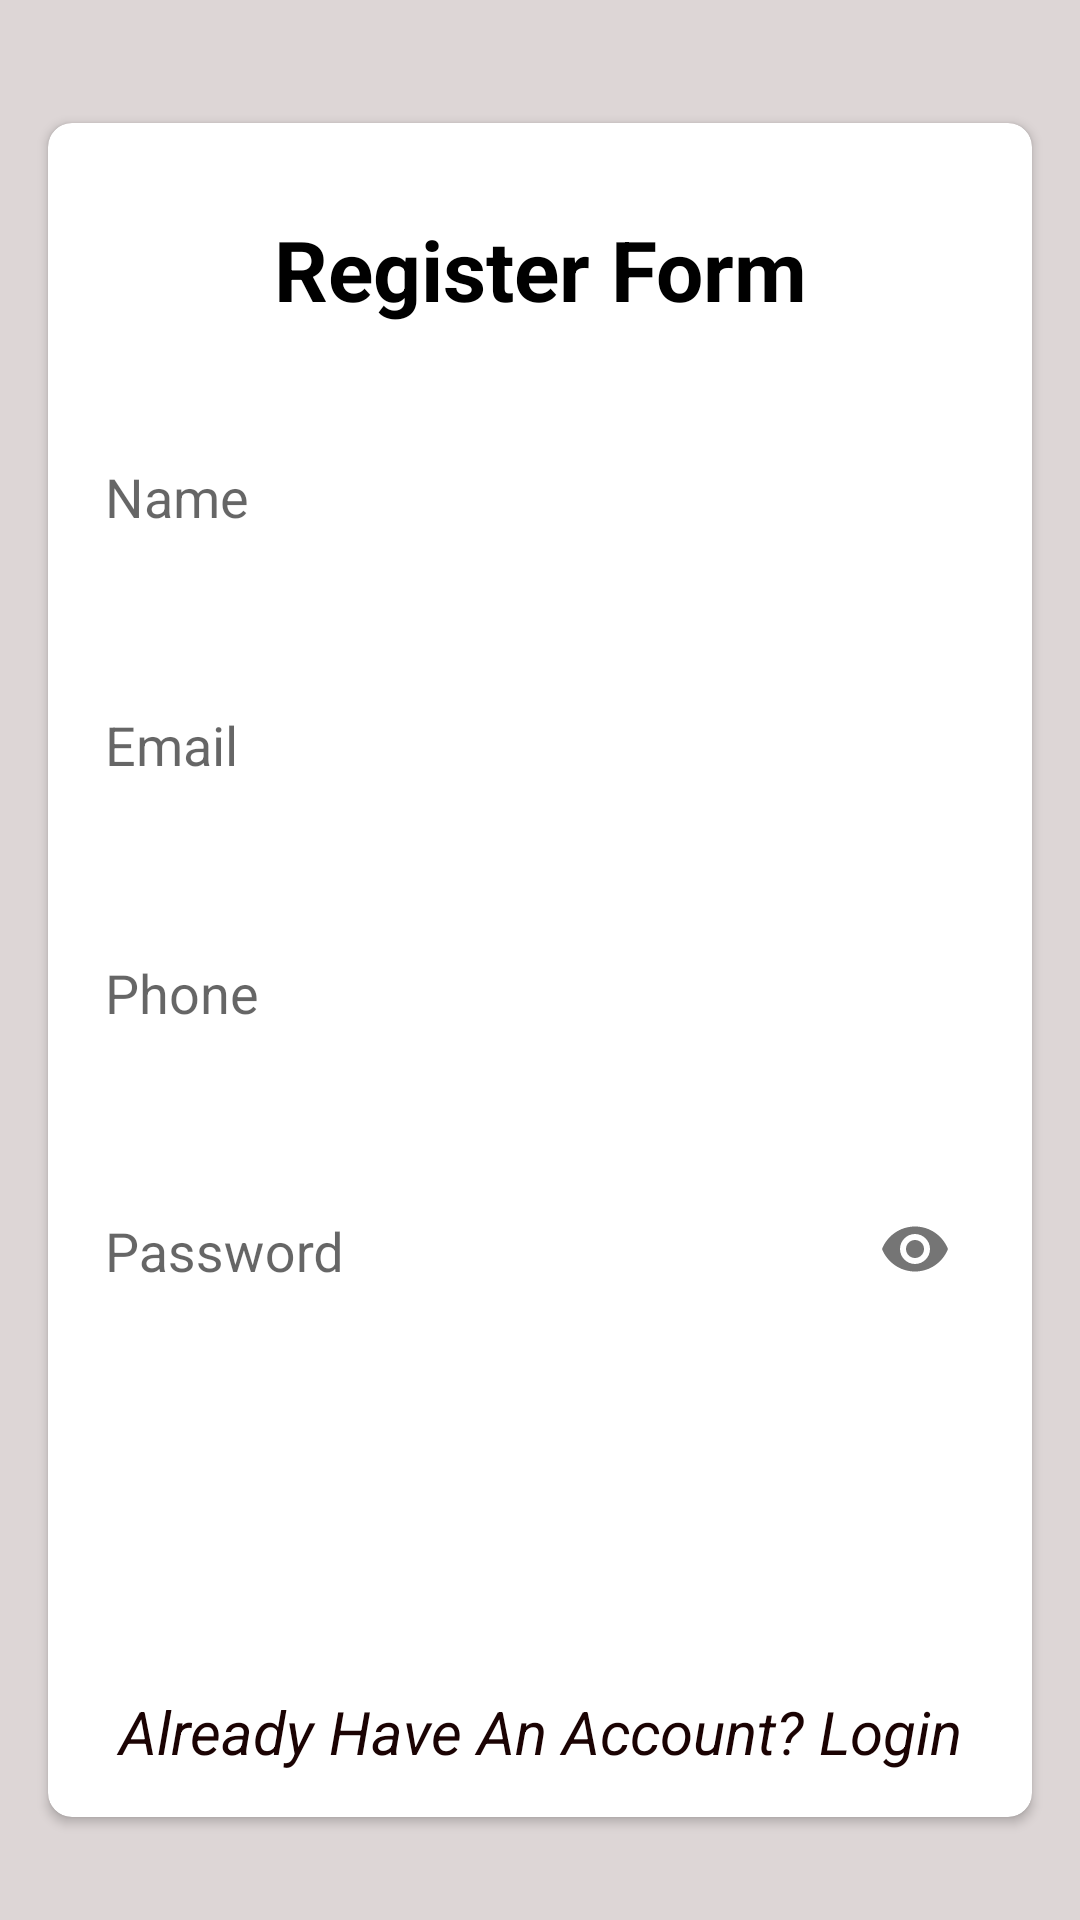

Write the Android layout XML for this screen, with the resource values it uses.
<!-- AndroidManifest.xml: application theme Theme.BookManagement -->
<!-- res/layout/activity_registration.xml -->
<?xml version="1.0" encoding="utf-8"?>
<RelativeLayout xmlns:android="http://schemas.android.com/apk/res/android"
    xmlns:app="http://schemas.android.com/apk/res-auto"
    xmlns:tools="http://schemas.android.com/tools"
    android:layout_width="match_parent"
    android:layout_height="match_parent"
    android:padding="10dp"
    android:background="#DDD6D6"
    tools:context=".RegistrationActivity">

    <ScrollView
        android:layout_marginTop="25dp"
        android:layout_width="match_parent"
        android:layout_height="wrap_content">

        <androidx.cardview.widget.CardView
            app:cardCornerRadius="8dp"
            app:contentPadding="5dp"
            android:layout_margin="6dp"
            android:layout_width="match_parent"
            android:layout_height="wrap_content">

            <LinearLayout
                android:layout_marginTop="10dp"
                android:orientation="vertical"
                android:padding="10dp"
                android:layout_width="match_parent"
                android:layout_height="wrap_content">

                <TextView
                    android:layout_marginTop="5dp"
                    android:textSize="28dp"
                    android:textStyle="bold"
                    android:textColor="@color/black"
                    android:gravity="center_horizontal"
                    android:text="Register Form"
                    android:layout_width="match_parent"
                    android:layout_height="wrap_content"/>

                <com.google.android.material.textfield.TextInputLayout

                    android:layout_marginTop="25dp"
                    app:errorEnabled="true"
                    android:id="@+id/reg_name_id"
                    android:layout_width="match_parent"
                    android:layout_height="wrap_content">

                    <com.google.android.material.textfield.TextInputEditText

                        android:backgroundTint="@color/white"
                        android:hint="Name"
                        android:layout_width="match_parent"
                        android:layout_height="wrap_content">

                    </com.google.android.material.textfield.TextInputEditText>

                </com.google.android.material.textfield.TextInputLayout>
                <com.google.android.material.textfield.TextInputLayout

                    android:layout_marginTop="10dp"
                    app:errorEnabled="true"
                    android:id="@+id/reg_email_id"
                    android:layout_width="match_parent"
                    android:layout_height="wrap_content">

                    <com.google.android.material.textfield.TextInputEditText

                        android:backgroundTint="@color/white"
                        android:inputType="textEmailAddress"
                        android:hint="Email"
                        android:layout_width="match_parent"
                        android:layout_height="wrap_content">

                    </com.google.android.material.textfield.TextInputEditText>

                </com.google.android.material.textfield.TextInputLayout>
                <com.google.android.material.textfield.TextInputLayout

                    android:layout_marginTop="10dp"
                    app:errorEnabled="true"
                    android:id="@+id/reg_phone_Edit_ID"
                    android:layout_width="match_parent"
                    android:layout_height="wrap_content">

                    <com.google.android.material.textfield.TextInputEditText

                        android:backgroundTint="@color/white"
                        android:inputType="numberDecimal"
                        android:hint="Phone"
                        android:layout_width="match_parent"
                        android:layout_height="wrap_content">

                    </com.google.android.material.textfield.TextInputEditText>

                </com.google.android.material.textfield.TextInputLayout>
                <com.google.android.material.textfield.TextInputLayout

                    android:background="@color/white"
                    app:passwordToggleEnabled="true"
                    android:layout_marginTop="10dp"
                    app:errorEnabled="true"
                    android:id="@+id/reg_password_id"
                    android:layout_width="match_parent"
                    android:layout_height="wrap_content">

                    <com.google.android.material.textfield.TextInputEditText

                        android:backgroundTint="@color/white"
                        android:inputType="textPassword"
                        android:hint="Password"
                        android:layout_width="match_parent"
                        android:layout_height="wrap_content">

                    </com.google.android.material.textfield.TextInputEditText>

                </com.google.android.material.textfield.TextInputLayout>

                <Button
                    android:background="@drawable/btn"
                    android:layout_gravity="center"
                    android:textAllCaps="false"
                    android:textColor="#fff"
                    android:layout_marginTop="20dp"
                    android:text="Sign Up"
                    android:id="@+id/signbup_button_id"
                    android:layout_marginBottom="30dp"
                    android:layout_width="match_parent"
                    android:layout_height="wrap_content">

                </Button>

                <ProgressBar
                    android:visibility="gone"
                    android:layout_gravity="center_horizontal"
                    android:id="@+id/rprogressBar"
                    android:layout_marginBottom="12dp"
                    android:layout_width="wrap_content"
                    android:layout_height="wrap_content"
                    style="@style/Widget.AppCompat.ProgressBar.Horizontal"
                    android:indeterminate="true"
                    android:indeterminateTint="@color/purple_500"
                    />

                <TextView
                    android:textColor="#1B0303"
                    android:textStyle="italic"
                    android:textSize="20sp"
                    android:id="@+id/login_text_viewid"
                    android:layout_marginTop="5dp"
                    android:text="Already Have An Account? Login"
                    android:gravity="center_horizontal"
                    android:layout_width="match_parent"
                    android:layout_height="wrap_content"/>

            </LinearLayout>


        </androidx.cardview.widget.CardView>
    </ScrollView>





</RelativeLayout>
<!-- resources referenced by this layout -->
<resources>
  <style name="Theme.BookManagement" parent="Theme.AppCompat.Light.NoActionBar">
          
          <item name="colorPrimary">@color/purple_500</item>
          <item name="colorPrimaryVariant">@color/purple_700</item>
          <item name="colorOnPrimary">@color/white</item>
          
          <item name="colorSecondary">@color/teal_200</item>
          <item name="colorSecondaryVariant">@color/teal_700</item>
          <item name="colorOnSecondary">@color/black</item>
          
          <item name="android:statusBarColor" tools:targetApi="l">?attr/colorPrimaryVariant</item>
          
      </style>
  <!-- not gathered from this repository: default colours our renderer supplied (Android Studio template values) -->
  <color name="purple_500">#FF6200EE</color>
  <color name="purple_700">#FF3700B3</color>
  <color name="teal_200">#FF03DAC5</color>
  <color name="teal_700">#FF018786</color>
  <color name="black">#FF000000</color>
  <color name="white">#FFFFFFFF</color>
</resources>
